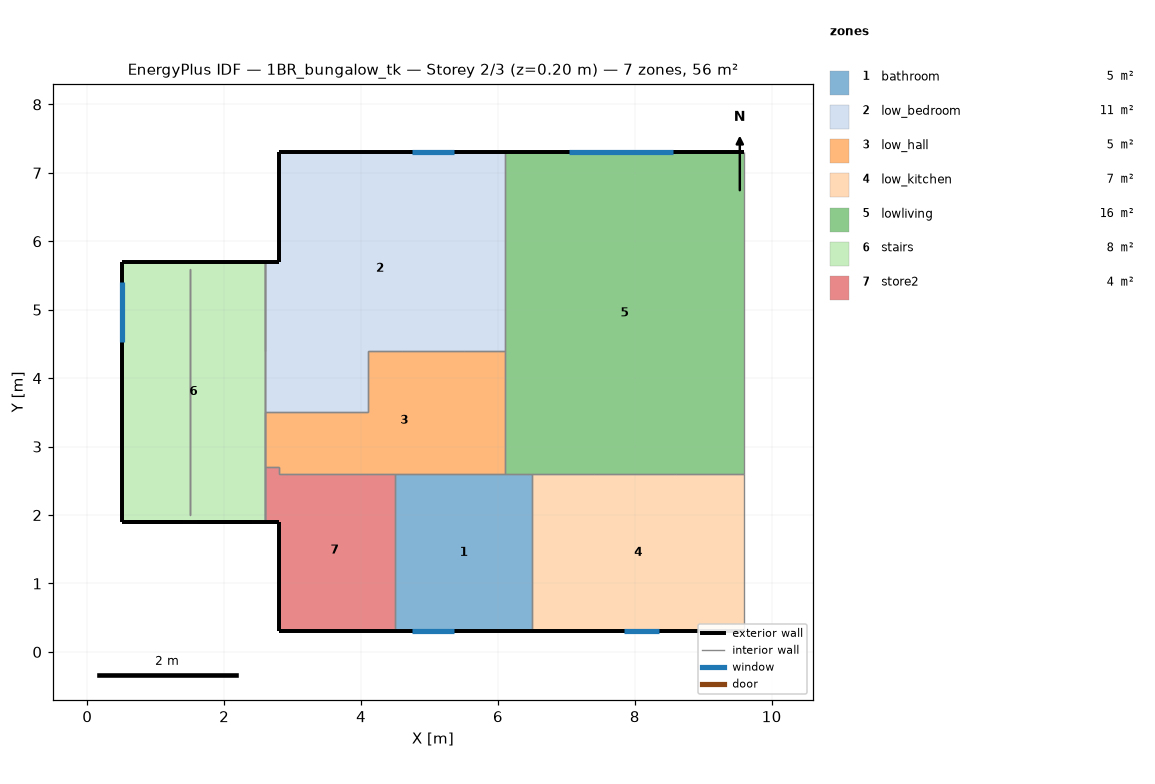
=== STOREY PLAN SPEC (per zone: floor XY polygon, exterior-wall plan segments, windows/doors) ===
zone 1: bathroom  (4.6 m²)
  floor: (4.50, 0.30) (4.50, 2.60) (4.70, 2.60) (5.50, 2.60) (6.10, 2.60) (6.50, 2.60) (6.50, 0.30) (5.40, 0.30) (4.70, 0.30)
  exterior wall: (4.50, 0.30) – (4.70, 0.30)  [0.2 m]
  exterior wall: (4.70, 0.30) – (5.40, 0.30)  [0.7 m] x3 surfaces
    window: (4.74, 0.30) – (5.36, 0.30)  [0.4 m²]
  exterior wall: (5.40, 0.30) – (6.50, 0.30)  [1.1 m]
  interior walls: 6
zone 2: low_bedroom  (11.2 m²)
  floor: (5.50, 4.40) (4.60, 4.40) (4.10, 4.40) (4.10, 3.50) (2.60, 3.50) (2.60, 4.40) (2.60, 5.70) (2.80, 5.70) (2.80, 7.30) (4.70, 7.30) (5.40, 7.30) (6.10, 7.30) (6.10, 4.40)
  exterior wall: (6.10, 7.30) – (5.40, 7.30)  [0.7 m]
  exterior wall: (5.40, 7.30) – (4.70, 7.30)  [0.7 m] x3 surfaces
    window: (5.36, 7.30) – (4.74, 7.30)  [0.8 m²]
  exterior wall: (4.70, 7.30) – (2.80, 7.30)  [1.9 m]
  exterior wall: (2.80, 7.30) – (2.80, 5.70)  [1.6 m]
  exterior wall: (2.80, 5.70) – (2.60, 5.70)  [0.2 m]
  interior walls: 8
zone 3: low_hall  (4.9 m²)
  floor: (5.50, 2.60) (4.70, 2.60) (4.50, 2.60) (4.30, 2.60) (3.50, 2.60) (2.80, 2.60) (2.80, 2.70) (2.60, 2.70) (2.60, 3.50) (4.10, 3.50) (4.10, 4.40) (4.60, 4.40) (5.50, 4.40) (6.10, 4.40) (6.10, 2.60)
  interior walls: 15
zone 4: low_kitchen  (7.1 m²)
  floor: (6.50, 0.30) (6.50, 2.60) (7.40, 2.60) (8.60, 2.60) (9.60, 2.60) (9.60, 0.30) (8.40, 0.30) (7.80, 0.30)
  exterior wall: (6.50, 0.30) – (7.80, 0.30)  [1.3 m]
  exterior wall: (7.80, 0.30) – (8.40, 0.30)  [0.6 m] x3 surfaces
    window: (7.84, 0.30) – (8.36, 0.30)  [0.6 m²]
  exterior wall: (8.40, 0.30) – (9.60, 0.30)  [1.2 m]
  interior walls: 5
zone 5: lowliving  (16.4 m²)
  floor: (8.60, 2.60) (7.40, 2.60) (6.50, 2.60) (6.10, 2.60) (6.10, 4.40) (6.10, 7.30) (7.00, 7.30) (8.60, 7.30) (9.60, 7.30) (9.60, 2.60)
  exterior wall: (9.60, 7.30) – (8.60, 7.30)  [1.0 m]
  exterior wall: (8.60, 7.30) – (7.00, 7.30)  [1.6 m] x3 surfaces
    window: (8.56, 7.30) – (7.04, 7.30)  [2.3 m²]
  exterior wall: (7.00, 7.30) – (6.10, 7.30)  [0.9 m]
  interior walls: 7
zone 6: stairs  (8.0 m²)
  floor: (0.50, 1.90) (0.50, 5.70) (1.50, 5.70) (2.60, 5.70) (2.60, 4.40) (2.60, 3.50) (2.60, 2.70) (2.60, 1.90) (2.50, 1.90) (2.40, 1.90) (1.60, 1.90) (1.50, 1.90) (1.40, 1.90) (0.60, 1.90)
  exterior wall: (0.50, 1.90) – (0.60, 1.90) – (1.40, 1.90) – (1.50, 1.90)  [1.0 m]
  exterior wall: (1.50, 1.90) – (1.60, 1.90) – (2.40, 1.90) – (2.50, 1.90)  [1.0 m]
  exterior wall: (2.50, 1.90) – (2.60, 1.90)  [0.1 m]
  exterior wall: (2.60, 5.70) – (1.50, 5.70)  [1.1 m]
  exterior wall: (1.50, 5.70) – (0.50, 5.70)  [1.0 m]
  exterior wall: (0.50, 5.70) – (0.50, 1.90)  [3.8 m]
    window: (0.50, 5.40) – (0.50, 4.53)  [0.9 m²]
  exterior wall: (0.60, 1.90) – (1.40, 1.90)  [0.8 m]
  exterior wall: (1.60, 1.90) – (2.40, 1.90)  [0.8 m]
  interior walls: 8
zone 7: store2  (4.1 m²)
  floor: (2.80, 0.30) (2.80, 1.90) (2.60, 1.90) (2.60, 2.70) (2.80, 2.70) (2.80, 2.60) (3.50, 2.60) (4.30, 2.60) (4.50, 2.60) (4.50, 0.30)
  exterior wall: (2.80, 0.30) – (4.50, 0.30)  [1.7 m]
  exterior wall: (2.60, 1.90) – (2.80, 1.90)  [0.2 m]
  exterior wall: (2.80, 1.90) – (2.80, 0.30)  [1.6 m]
  interior walls: 7

=== DERIVED (storey summary) ===
Building: 1BR_bungalow_tk
Storey: 2 of 3  (floor level z = 0.20 m)
Storey gross floor area: 56.3 m²
Zones on this storey: 7
  - bathroom: floor 4.6 m²; exterior wall 2.0 m (4.4 m²); 1 window(s) 0.4 m²; WWR 10.1%
  - low_bedroom: floor 11.2 m²; exterior wall 5.1 m (11.2 m²); 1 window(s) 0.8 m²; WWR 7.0%
  - low_hall: floor 4.9 m²
  - low_kitchen: floor 7.1 m²; exterior wall 3.1 m (6.8 m²); 1 window(s) 0.6 m²; WWR 8.5%
  - lowliving: floor 16.4 m²; exterior wall 3.5 m (7.7 m²); 1 window(s) 2.3 m²; WWR 29.5%
  - stairs: floor 8.0 m²; exterior wall 9.6 m (19.1 m²); 1 window(s) 0.9 m²; WWR 4.6%
  - store2: floor 4.1 m²; exterior wall 3.5 m (7.7 m²); WWR 0.0%
Zone adjacency (shared interzone walls):
  - bathroom ↔ low_hall
  - bathroom ↔ low_kitchen
  - bathroom ↔ lowliving
  - bathroom ↔ store2
  - low_bedroom ↔ low_hall
  - low_bedroom ↔ lowliving
  - low_bedroom ↔ stairs
  - low_hall ↔ lowliving
  - low_hall ↔ stairs
  - low_hall ↔ store2
  - low_kitchen ↔ lowliving
  - stairs ↔ store2